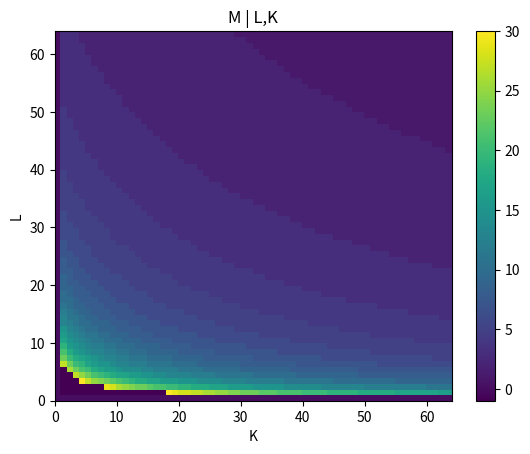
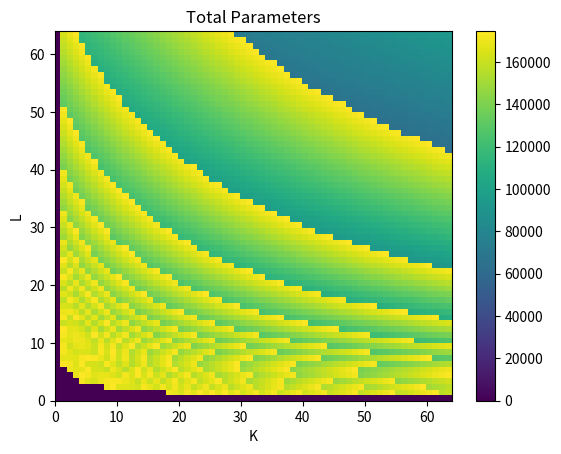
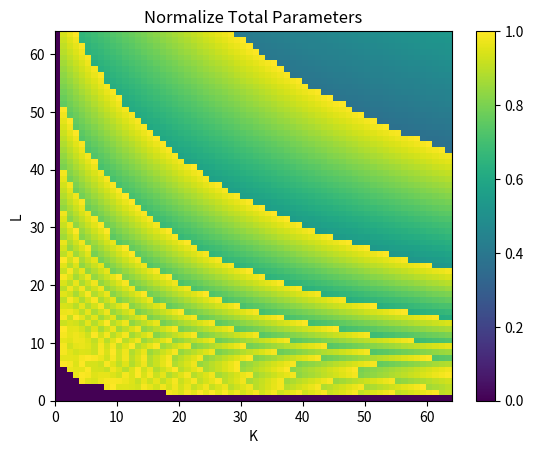

Reproduce these figures in Python, in order. (Note: this script raises an exception after producing the figures.)

## NOTE: We make an assumption here that the ensemble size is the 
# same size or smaller than the size of the single deep Network.
# 
# simple class to simulate the number of parameters in a recursive Network (untied)

class Net:
    def __init__(self,M,L):
        self.M = M
        self.L = L
    
    def V(self):
        return 8*8*3*self.M
    
    def W(self):
        return (3*3*self.M*self.M*self.L) + (self.M*(self.L+1))

    def F(self):
        return (64*self.M*10) + 10
    
    def total(self):
        return self.V() + self.W() + self.F()
        
    
# Get the value of M keeping L the same as the deep Network:
def getM(S,K):
    ensemble_network = Net(M = S.M, L = S.L)
    budget = S.total()/K
    if K == 1:
        return S.M
        
    # print("Budget: " + str(budget))
    for M in range(S.M):
        ensemble_network.M = M
        if ensemble_network.total() > budget:
            return M-1

# Get the value of M given an L different from the deep network:
def getM_L(S,K,L):
    ensemble_network = Net(M = 1, L = L)
    budget = S.total()/K

    for M in range(S.M):
        ensemble_network.M = M
        if ensemble_network.total() == budget:
            return M
        if ensemble_network.total() > budget:
            return M-1
    return -1

# Get the value of L keeping M the same as the deep network:   
def getL(S,K):
    ensemble_network = Net(M = S.M, L = S.L)
    budget = S.total()/K

    for L in range(S.L):
        ensemble_network.L = L
        if ensemble_network.total() > budget:
            return L-1
    return L  ## TODO: M=1 is allowing to have Le > L for k=4 and returns Non e --> Maybe the mistake is in M=1 for ensemble network? shoutl be S.M
 
# Get the value of L keeping given an M different from the deep network:
def getL_M(S,K,M):
    ensemble_network = Net(M = M , L = S.L)
    budget = S.total()/K
    
    for L in range(S.L):
        ensemble_network.L = L
        if ensemble_network.total() == budget:
            return L
        if ensemble_network.total() > budget:
            return L-1
    return -1


if __name__ == '__main__':
    
    K = 4
    S = Net(M = 32, L = 16)
    print('\n\Single')
    print(' S: M = {},  L = {}'.format(S.M, S.L))
    print('Budget: ', S.total())
    
    ## A1: HORIZONTAL DIVISION: Fix L, K --> Divide M into Me
    Le = S.L
    Me = getM(S, K=K)
    Ek = Net(M = Me, L=Le)
    print('\n\nPLAIN HORIZONTAL')
    print(' S: M = {},  L = {}'.format(S.M, S.L))
    print('Ek: Me = {}, Le = {}, K = {}'.format(Me, Le, K))
    print('|S| / |Ek| = ', S.total() / Ek.total())
        
    ## A21: CONDITIONED HORIZONTAL DIVISION: Fix K, Choose Le < L --> Divide M into Me
    Le = 4
    Me = getM_L(S = S, K = 4, L = Le)
    Ek = Net(M = Me, L = Le)
    print('\n\nCONDITIONED HORIZONTAL Le < L')
    print(' S: M = {},  L = {}'.format(S.M, S.L))
    print('Ek: Me = {}, Le = {}, K = {}'.format(Me, Le, K))
    print('|S| / |Ek| = ', S.total() / Ek.total())
    
    ## A21: CONDITIONED HORIZONTAL DIVISION: Fix K, Choose Le > L --> Divide M into Me
    Le = 20
    Me = getM_L(S = S, K = 4, L = Le)
    Ek = Net(M = Me, L = Le)
    print('\n\nCONDITIONED HORIZONTAL Le > L')
    print(' S: M = {},  L = {}'.format(S.M, S.L))
    print('Ek: Me = {}, Le = {}, K = {}'.format(Me, Le, K))
    print('|S| / |Ek| = ', S.total() / Ek.total())


    ## B1: VERTICAL DIVISION: Fix M, K --> Divide L into Le
    Me = S.M
    Le = getL(S, K = 4)
    Ek = Net(M = Me, L = Le)
    print('\n\nPLAIN VERTICAL')
    print(' S: M = {},  L = {}'.format(S.M, S.L))
    print('Ek: Me = {}, Le = {}, K = {}'.format(Me, Le, K))
    print('|S| / |Ek| = ', S.total() / Ek.total())
    
    ## B21: CONDITIONED VERICAL DIVISION: Fix K, Choose Me < M --> Divide L into Le
    Me = 16
    Le = getL_M(S = S, K = 4, M = Me)
    Ek = Net(M = Me, L = Le)
    print('\n\nCONDITIONED VERTICAL Me < M')
    print(' S: M = {},  L = {}'.format(S.M, S.L))
    print('Ek: Me = {}, Le = {}, K = {}'.format(Me, Le, K))
    print('|S| / |Ek| = ', S.total() / Ek.total())
    
    ## B22: CONDITIONED VERICAL DIVISION: Fix K, Choose Me > M --> Divide L into Le
    Me = 48
    Le = getL_M(S = S, K = 4, M = Me)
    Ek = Net(M = Me, L = Le)
    print('\n\nCONDITIONED VERTICAL Me > M')
    print(' S: M = {},  L = {}'.format(S.M, S.L))
    print('Ek: Me = {}, Le = {}, K = {}'.format(Me, Le, K))
    print('|S| / |Ek| = ', S.total() / Ek.total())


    ## CA: RECURSIVE: Fix Le = 1, Choose M --> Calculate Ensemble Size allowed
    Le = 1
    Me = S.M
    Ek = Net(M = Me, L = Le)
    print(' S: M = {},  L = {}'.format(S.M, S.L))
    print('Ek: Me = {}, Le = {}, K = {}'.format(Me, Le, K))
    print('|S| / |Ek| = ', S.total() / Ek.total())
    
    ## CA: RECURSIVE: Fix Le = 1, Choose K --> Calculate Me allowed to use
    K = 6
    Le = 1
    Ek = Net(M = Me, L = Le)
    print(' S: M = {},  L = {}'.format(S.M, S.L))
    print('Ek: Me = {}, Le = {}, K = {}'.format(Me, Le, K))
    print('|S| / |Ek| = ', S.total() / Ek.total())
    
    
    

# SEARCH FOR THE CORRECT ARCHITECTURES
    
import numpy as np  
import matplotlib.pyplot as pl

    
# Plotting code
## Heatmap
def hm(matrix,xlabel="",ylabel="",title=""):
    pl.xlabel(xlabel)
    pl.ylabel(ylabel)
    pl.title(title)
    pl.pcolor(matrix)
    pl.colorbar()
    pl.show()

## lineplot multiple yarrays
def lp(xarray,yarrays,labels,xlabel="",ylabel="",title=""):
    pl.xlabel(xlabel)
    pl.ylabel(ylabel)
    pl.title(title)
    for yarray,label in zip(yarrays,labels):
        pl.plot(xarray,yarray,'o-',label=label)
    pl.legend()
    pl.show()
    
    
#############################################################
## SET UP 

M_S = 32
L_S = 16
S = Net(M=M_S, L=L_S) 

L_ = [4, 8, 16, 32, 64]
M_ = [4, 8, 16, 32, 64]
K_ = [4, 8, 16, 32, 64]

M_range = 64
L_range = 64
K_range = 64


## Experiment 1 -- Given a single deep network, sweep all values of L and K, calculate M

KLM = np.zeros((L_range, L_range))
KLNumParam = np.zeros((L_range, L_range))
KLNumParamNorm = np.zeros((L_range, L_range))

for K in range(1,K_range):
    for L in range(1,K_range):
        
        # Given K,L, and the deep network, compute M
        KLM[K,L] = getM_L(S,K,L) 
        
        # Compute total number of parameters in the ensemble
        temp_net = Net(M = KLM[K,L], L = L)
        KLNumParam[K,L] = K*temp_net.total()
        
        # Exception when M cannot be computed
        if KLM[K,L] == -1:
            KLNumParam[K,L] = 0

# Normalize KLNumParam
KLNumParamNorm = KLNumParam/np.max(KLNumParam)


# Find potential candidates

heatmap = True
lineplot = True
if heatmap:       
    pl.figure()
    hm(KLM,xlabel="K",ylabel="L",title="M | L,K")
    pl.figure()
    hm(KLNumParam,xlabel="K",ylabel="L",title="Total Parameters")
    pl.figure()
    hm(KLNumParamNorm,xlabel="K",ylabel="L",title="Normalize Total Parameters")
if lineplot:
    pl.figure()
    yarrays = [KLM[2,:][1:], KLM[4,:][1:], KLM[8,:][1:], KLM[16,:][1:], KLM[32,:][1:] ]
    labels = ['K=2','K=4','K=8','K=16','K=32']
    lp(range(1,33),yarrays,labels,xlabel="L",ylabel="M")


 

    
    
